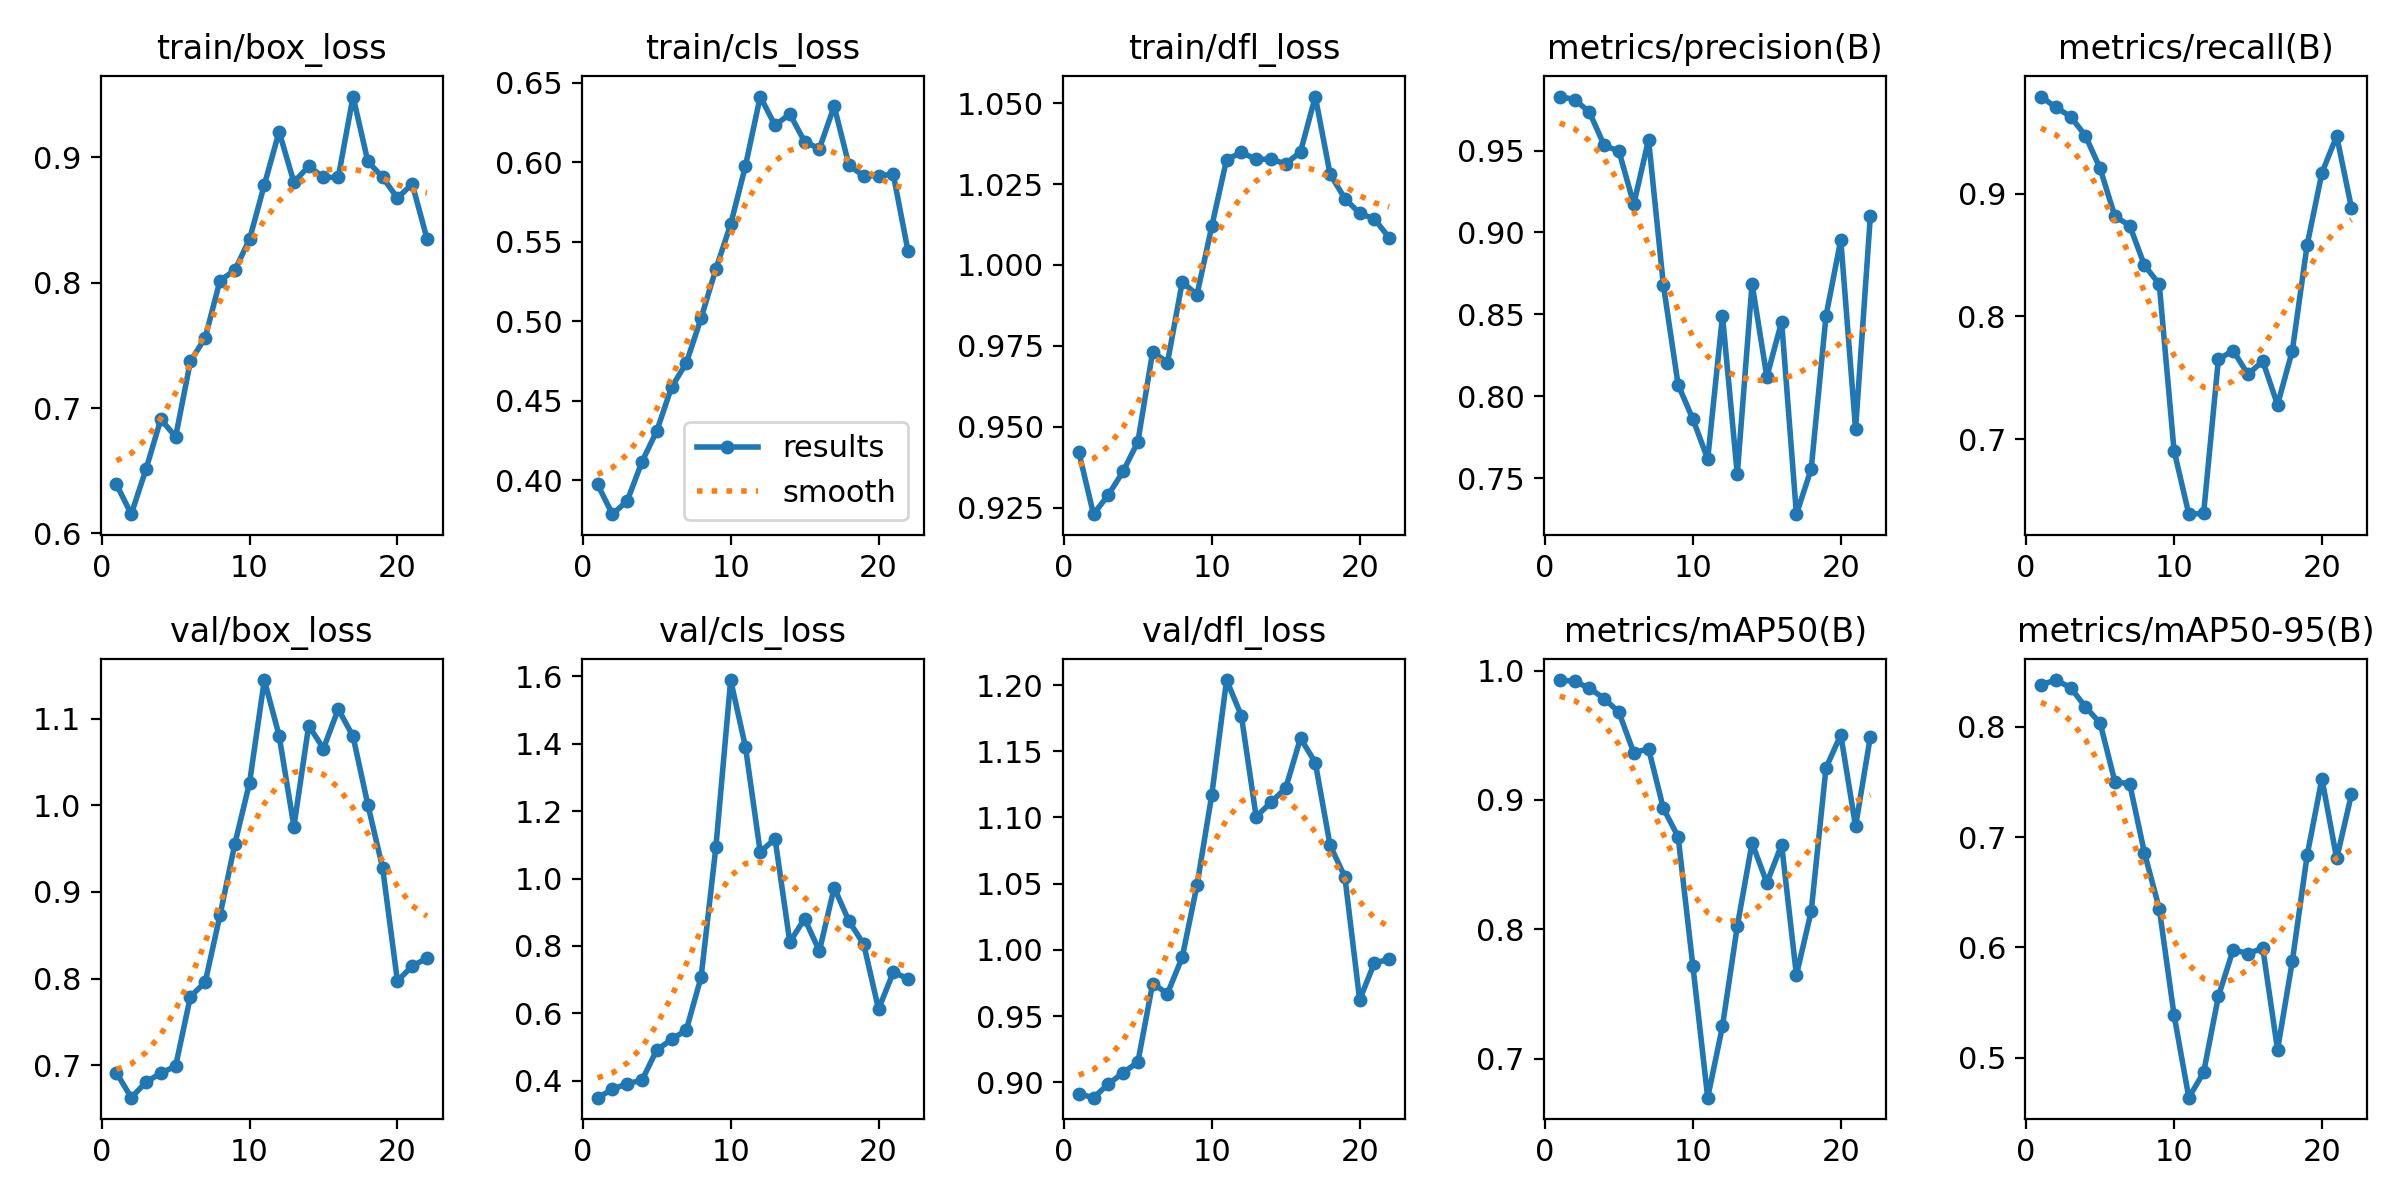

Data behind this chart, as committed beside it:
epoch, time, train/box_loss, train/cls_loss, train/dfl_loss, metrics/precision(B), metrics/recall(B), metrics/mAP50(B), metrics/mAP50-95(B), val/box_loss, val/cls_loss, val/dfl_loss, lr/pg0, lr/pg1, lr/pg2
1, 1.505, 0.639, 0.3972, 0.9423, 0.983, 0.9791, 0.9927, 0.8379, 0.6913, 0.3503, 0.8913, 0.00016, 0.00016, 0.00016
2, 2.79, 0.6152, 0.3785, 0.923, 0.9812, 0.9703, 0.9917, 0.8422, 0.6625, 0.3748, 0.8884, 0.00034, 0.00034, 0.00034
3, 4.11, 0.6513, 0.3868, 0.9289, 0.9735, 0.9628, 0.9863, 0.8354, 0.6805, 0.3923, 0.8986, 0.0005199, 0.0005199, 0.0005199
4, 5.407, 0.6911, 0.4114, 0.9362, 0.9532, 0.9473, 0.9784, 0.8181, 0.6908, 0.4015, 0.9072, 0.0006996, 0.0006996, 0.0006996
5, 6.697, 0.677, 0.4308, 0.9454, 0.9496, 0.9205, 0.9677, 0.8032, 0.6988, 0.4918, 0.9152, 0.000879, 0.000879, 0.000879
6, 7.991, 0.7372, 0.4583, 0.9732, 0.9172, 0.8814, 0.9365, 0.7501, 0.7792, 0.5229, 0.9746, 0.001058, 0.001058, 0.001058
7, 9.391, 0.7561, 0.4736, 0.9698, 0.9567, 0.874, 0.9396, 0.7481, 0.7958, 0.551, 0.967, 0.001237, 0.001237, 0.001237
8, 10.69, 0.8017, 0.5018, 0.9947, 0.8681, 0.8415, 0.8936, 0.6855, 0.873, 0.7079, 0.9944, 0.001415, 0.001415, 0.001415
9, 11.99, 0.8099, 0.5327, 0.9909, 0.807, 0.8263, 0.8716, 0.6352, 0.9549, 1.093, 1.049, 0.001593, 0.001593, 0.001593
10, 13.31, 0.8347, 0.5608, 1.012, 0.7859, 0.6907, 0.7715, 0.5389, 1.026, 1.588, 1.117, 0.00177, 0.00177, 0.00177
11, 14.62, 0.8781, 0.5975, 1.033, 0.7616, 0.6389, 0.6701, 0.4639, 1.145, 1.39, 1.204, 0.001947, 0.001947, 0.001947
12, 15.91, 0.9206, 0.6412, 1.035, 0.8491, 0.6395, 0.7253, 0.4868, 1.08, 1.078, 1.177, 0.001984, 0.001984, 0.001984
13, 17.21, 0.8802, 0.623, 1.033, 0.7523, 0.7651, 0.8025, 0.5557, 0.9753, 1.118, 1.101, 0.00198, 0.00198, 0.00198
14, 18.5, 0.8931, 0.6302, 1.033, 0.8687, 0.7721, 0.8668, 0.598, 1.092, 0.8116, 1.111, 0.001977, 0.001977, 0.001977
15, 19.79, 0.8841, 0.6128, 1.031, 0.8119, 0.7527, 0.836, 0.5944, 1.065, 0.881, 1.122, 0.001973, 0.001973, 0.001973
16, 21.08, 0.8841, 0.6083, 1.035, 0.8455, 0.7636, 0.8654, 0.5994, 1.111, 0.785, 1.16, 0.00197, 0.00197, 0.00197
17, 22.48, 0.9486, 0.6351, 1.052, 0.7279, 0.728, 0.7647, 0.5072, 1.08, 0.9731, 1.141, 0.001965, 0.001965, 0.001965
18, 23.79, 0.8969, 0.598, 1.028, 0.7556, 0.7721, 0.8141, 0.5876, 1.001, 0.8738, 1.079, 0.001961, 0.001961, 0.001961
19, 25.09, 0.8842, 0.5911, 1.021, 0.8489, 0.8581, 0.9248, 0.6833, 0.9278, 0.8051, 1.055, 0.001956, 0.001956, 0.001956
20, 26.4, 0.8676, 0.5915, 1.016, 0.8955, 0.9168, 0.9504, 0.7528, 0.7972, 0.613, 0.9623, 0.001951, 0.001951, 0.001951
21, 27.72, 0.879, 0.5922, 1.014, 0.7798, 0.9469, 0.8796, 0.6806, 0.8144, 0.7221, 0.9903, 0.001946, 0.001946, 0.001946
22, 29.03, 0.8353, 0.5437, 1.008, 0.91, 0.8884, 0.9489, 0.7387, 0.8235, 0.7032, 0.9928, 0.001941, 0.001941, 0.001941
